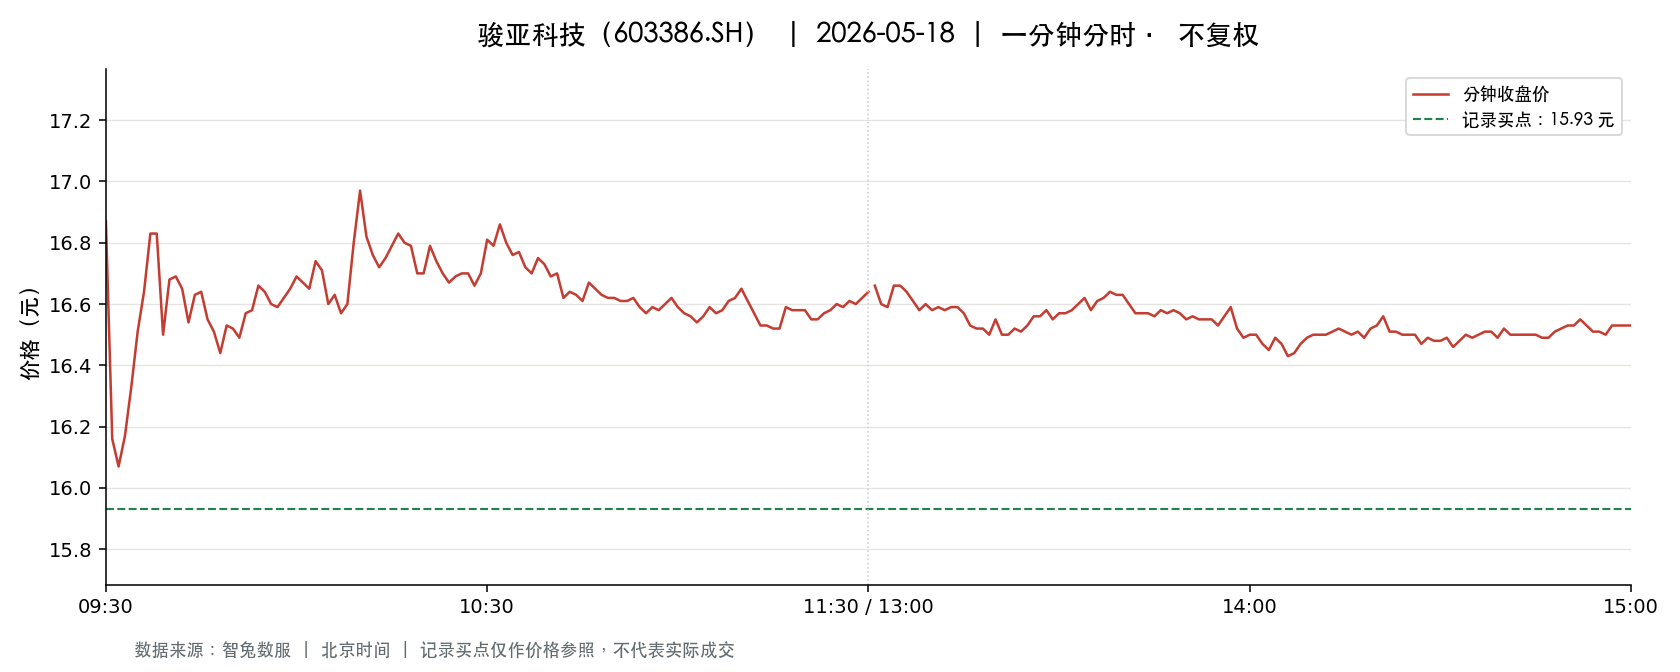

Values plotted in this chart, from the file beside it:
t, o, h, l, c, v, a, pc, sf
2026-05-18 09:30:00, 16.87, 16.87, 16.87, 16.87, 9110, 15368570, 16.92, 0.0
2026-05-18 09:31:00, 16.7, 16.73, 16.13, 16.16, 13206, 21715142, 16.87, 0.0
2026-05-18 09:32:00, 16.11, 16.23, 15.8, 16.07, 15850, 25523937, 16.16, 0.0
2026-05-18 09:33:00, 16.0, 16.17, 16.0, 16.17, 12203, 19604730, 16.07, 0.0
2026-05-18 09:34:00, 16.17, 16.33, 16.17, 16.33, 7021, 11404468, 16.17, 0.0
2026-05-18 09:35:00, 16.33, 16.51, 16.33, 16.51, 7771, 12764250, 16.33, 0.0
2026-05-18 09:36:00, 16.51, 16.64, 16.48, 16.64, 6556, 10831802, 16.51, 0.0
2026-05-18 09:37:00, 16.63, 16.85, 16.61, 16.83, 10341, 17278939, 16.64, 0.0
2026-05-18 09:38:00, 16.85, 16.9, 16.75, 16.83, 12220, 20541180, 16.83, 0.0
2026-05-18 09:39:00, 16.85, 16.98, 16.5, 16.5, 10716, 18019912, 16.83, 0.0
2026-05-18 09:40:00, 16.63, 16.72, 16.56, 16.68, 4859, 8089606, 16.5, 0.0
2026-05-18 09:41:00, 16.65, 16.72, 16.56, 16.69, 5269, 8763626, 16.68, 0.0
2026-05-18 09:42:00, 16.65, 16.74, 16.65, 16.65, 4053, 6763157, 16.69, 0.0
2026-05-18 09:43:00, 16.65, 16.65, 16.54, 16.54, 4306, 7149199, 16.65, 0.0
2026-05-18 09:44:00, 16.56, 16.67, 16.56, 16.63, 3278, 5441876, 16.54, 0.0
2026-05-18 09:45:00, 16.62, 16.68, 16.53, 16.64, 5407, 8977652, 16.63, 0.0
2026-05-18 09:46:00, 16.58, 16.58, 16.5, 16.55, 4101, 6784167, 16.64, 0.0
2026-05-18 09:47:00, 16.56, 16.56, 16.51, 16.51, 2758, 4558876, 16.55, 0.0
2026-05-18 09:48:00, 16.58, 16.58, 16.44, 16.44, 3511, 5801655, 16.51, 0.0
2026-05-18 09:49:00, 16.45, 16.54, 16.44, 16.53, 3286, 5423162, 16.44, 0.0
2026-05-18 09:50:00, 16.53, 16.54, 16.51, 16.52, 2245, 3709186, 16.53, 0.0
2026-05-18 09:51:00, 16.53, 16.55, 16.49, 16.49, 3206, 5297792, 16.52, 0.0
2026-05-18 09:52:00, 16.49, 16.62, 16.49, 16.57, 4759, 7885828, 16.49, 0.0
2026-05-18 09:53:00, 16.58, 16.62, 16.56, 16.58, 3719, 6166301, 16.57, 0.0
2026-05-18 09:54:00, 16.61, 16.78, 16.61, 16.66, 7485, 12489140, 16.58, 0.0
2026-05-18 09:55:00, 16.67, 16.67, 16.62, 16.64, 1560, 2597813, 16.66, 0.0
2026-05-18 09:56:00, 16.62, 16.62, 16.59, 16.6, 1121, 1861851, 16.64, 0.0
2026-05-18 09:57:00, 16.58, 16.6, 16.58, 16.59, 1474, 2444863, 16.6, 0.0
2026-05-18 09:58:00, 16.59, 16.62, 16.59, 16.62, 904.0, 1501202, 16.59, 0.0
2026-05-18 09:59:00, 16.63, 16.75, 16.59, 16.65, 3171, 5279858, 16.62, 0.0
2026-05-18 10:00:00, 16.64, 16.69, 16.63, 16.69, 1795, 2988941, 16.65, 0.0
2026-05-18 10:01:00, 16.7, 16.71, 16.66, 16.67, 2048, 3416780, 16.69, 0.0
2026-05-18 10:02:00, 16.66, 16.68, 16.65, 16.65, 1357, 2261052, 16.67, 0.0
2026-05-18 10:03:00, 16.64, 16.84, 16.64, 16.74, 5602, 9369174, 16.65, 0.0
2026-05-18 10:04:00, 16.75, 16.75, 16.7, 16.71, 1504, 2516644, 16.74, 0.0
2026-05-18 10:05:00, 16.71, 16.71, 16.6, 16.6, 1856, 3091093, 16.71, 0.0
2026-05-18 10:06:00, 16.6, 16.64, 16.58, 16.63, 3999, 6634716, 16.6, 0.0
2026-05-18 10:07:00, 16.61, 16.63, 16.57, 16.57, 1090, 1808749, 16.63, 0.0
2026-05-18 10:08:00, 16.58, 16.6, 16.57, 16.6, 742.0, 1231011, 16.57, 0.0
2026-05-18 10:09:00, 16.6, 16.8, 16.58, 16.8, 3845, 6415819, 16.6, 0.0
2026-05-18 10:10:00, 16.8, 17.0, 16.8, 16.97, 8054, 13633863, 16.8, 0.0
2026-05-18 10:11:00, 16.95, 16.97, 16.82, 16.82, 4040, 6837218, 16.97, 0.0
2026-05-18 10:12:00, 16.78, 16.78, 16.66, 16.76, 2468, 4127204, 16.82, 0.0
2026-05-18 10:13:00, 16.75, 16.75, 16.7, 16.72, 1794, 2998961, 16.76, 0.0
2026-05-18 10:14:00, 16.71, 16.75, 16.69, 16.75, 2726, 4554620, 16.72, 0.0
2026-05-18 10:15:00, 16.73, 16.79, 16.73, 16.79, 1007, 1685976, 16.75, 0.0
2026-05-18 10:16:00, 16.78, 16.83, 16.75, 16.83, 1497, 2510846, 16.79, 0.0
2026-05-18 10:17:00, 16.85, 16.86, 16.8, 16.8, 1693, 2848845, 16.83, 0.0
2026-05-18 10:18:00, 16.8, 16.82, 16.78, 16.79, 1181, 1984125, 16.8, 0.0
2026-05-18 10:19:00, 16.79, 16.8, 16.7, 16.7, 847.0, 1418722, 16.79, 0.0
2026-05-18 10:20:00, 16.71, 16.75, 16.7, 16.7, 1392, 2329368, 16.7, 0.0
2026-05-18 10:21:00, 16.71, 16.8, 16.7, 16.79, 1091, 1825116, 16.7, 0.0
2026-05-18 10:22:00, 16.78, 16.79, 16.74, 16.74, 826.0, 1384624, 16.79, 0.0
2026-05-18 10:23:00, 16.75, 16.75, 16.7, 16.7, 926.0, 1548479, 16.74, 0.0
2026-05-18 10:24:00, 16.7, 16.7, 16.67, 16.67, 1211, 2020866, 16.7, 0.0
2026-05-18 10:25:00, 16.67, 16.69, 16.67, 16.69, 377.0, 628802, 16.67, 0.0
2026-05-18 10:26:00, 16.69, 16.7, 16.68, 16.7, 408.0, 680838, 16.69, 0.0
2026-05-18 10:27:00, 16.68, 16.7, 16.68, 16.7, 494.0, 824723, 16.7, 0.0
2026-05-18 10:28:00, 16.69, 16.7, 16.65, 16.66, 1464, 2441030, 16.7, 0.0
2026-05-18 10:29:00, 16.67, 16.7, 16.65, 16.7, 1014, 1691396, 16.66, 0.0
... 181 more rows
